Dataset: data (GitHub, ysnni2/PhotoTrip). Classes: beach, city, culture, festival, food, nature.

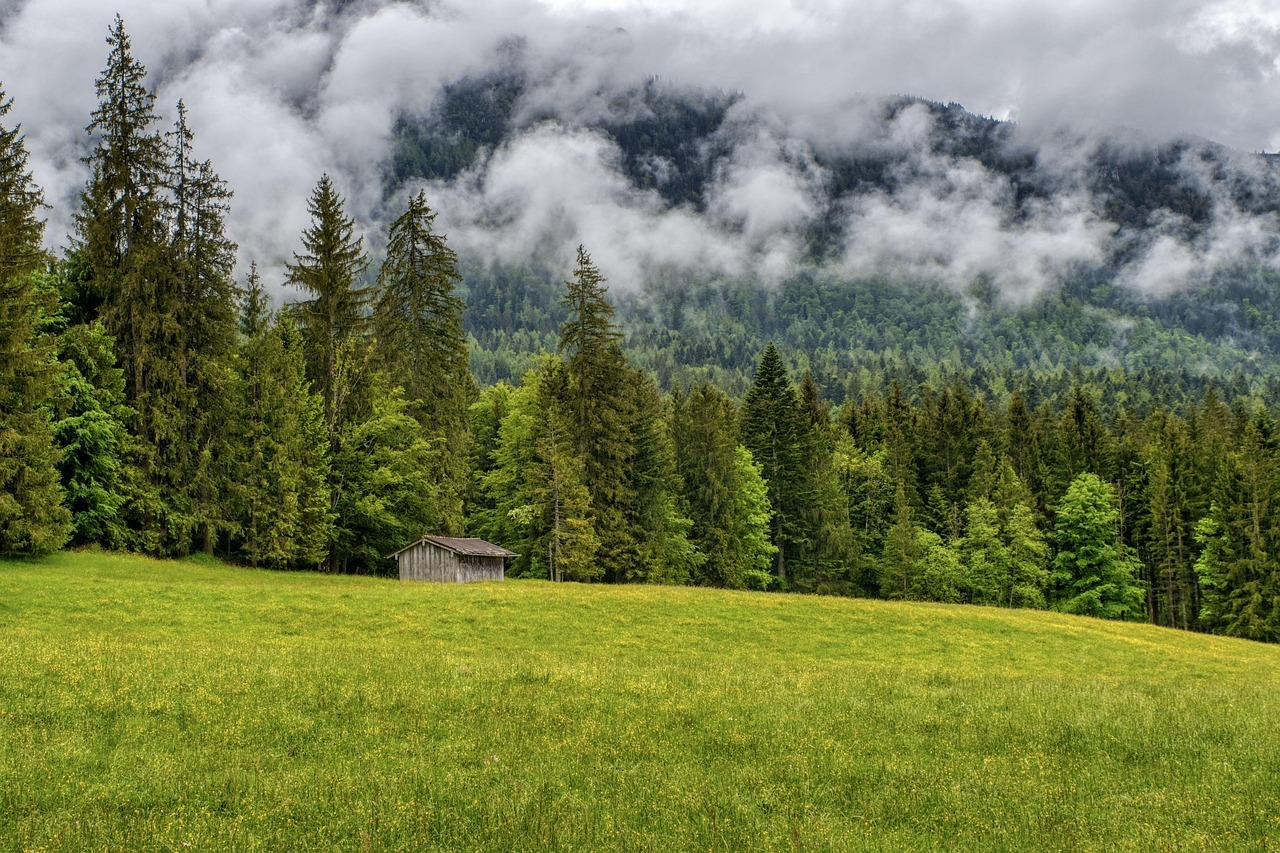
Label: nature

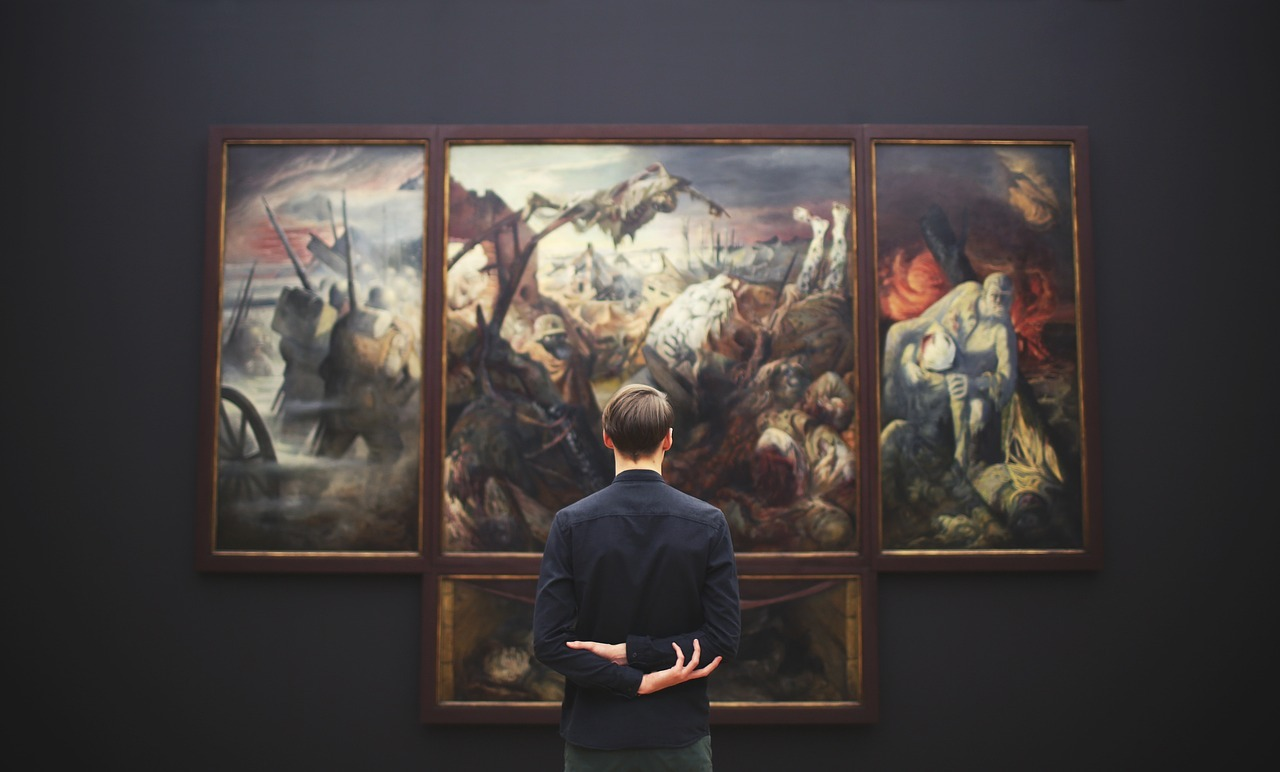
Label: culture

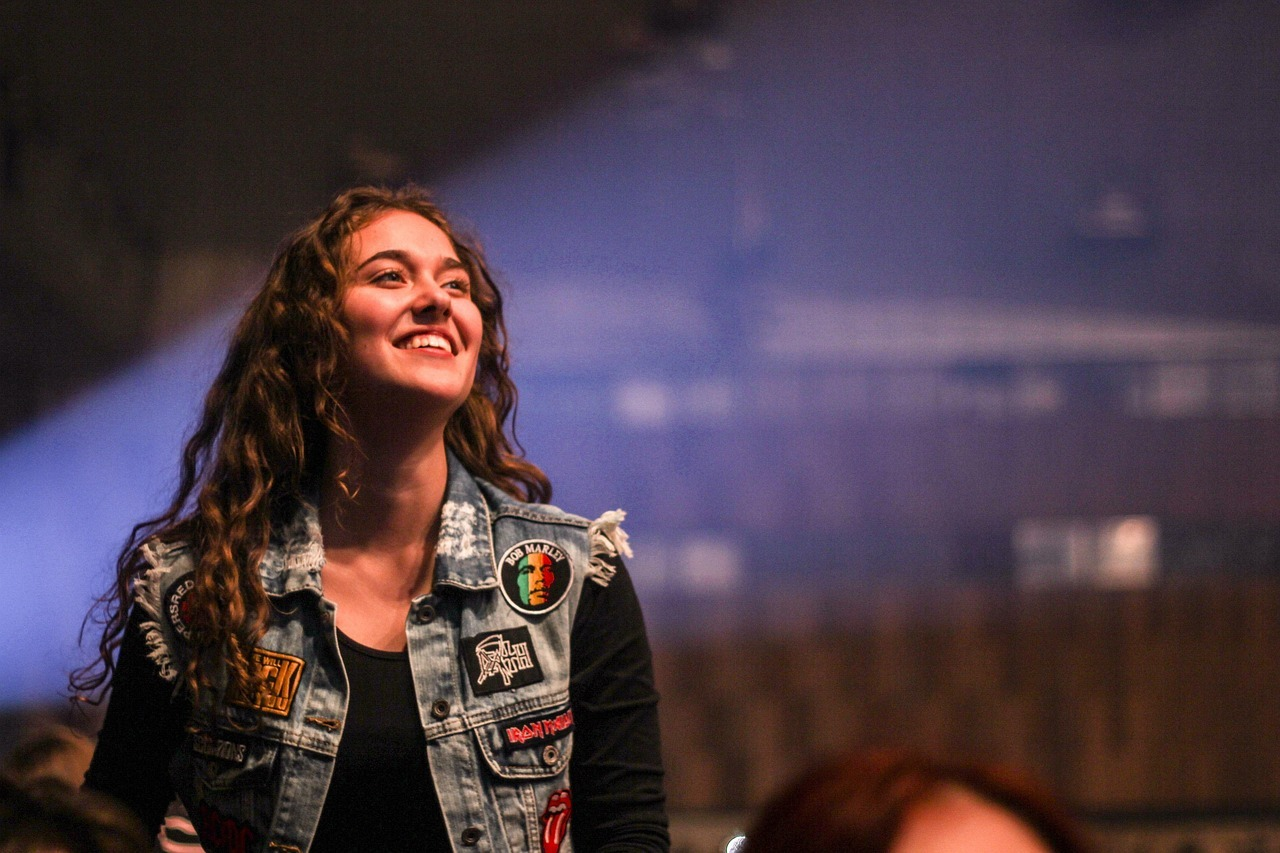
Label: festival

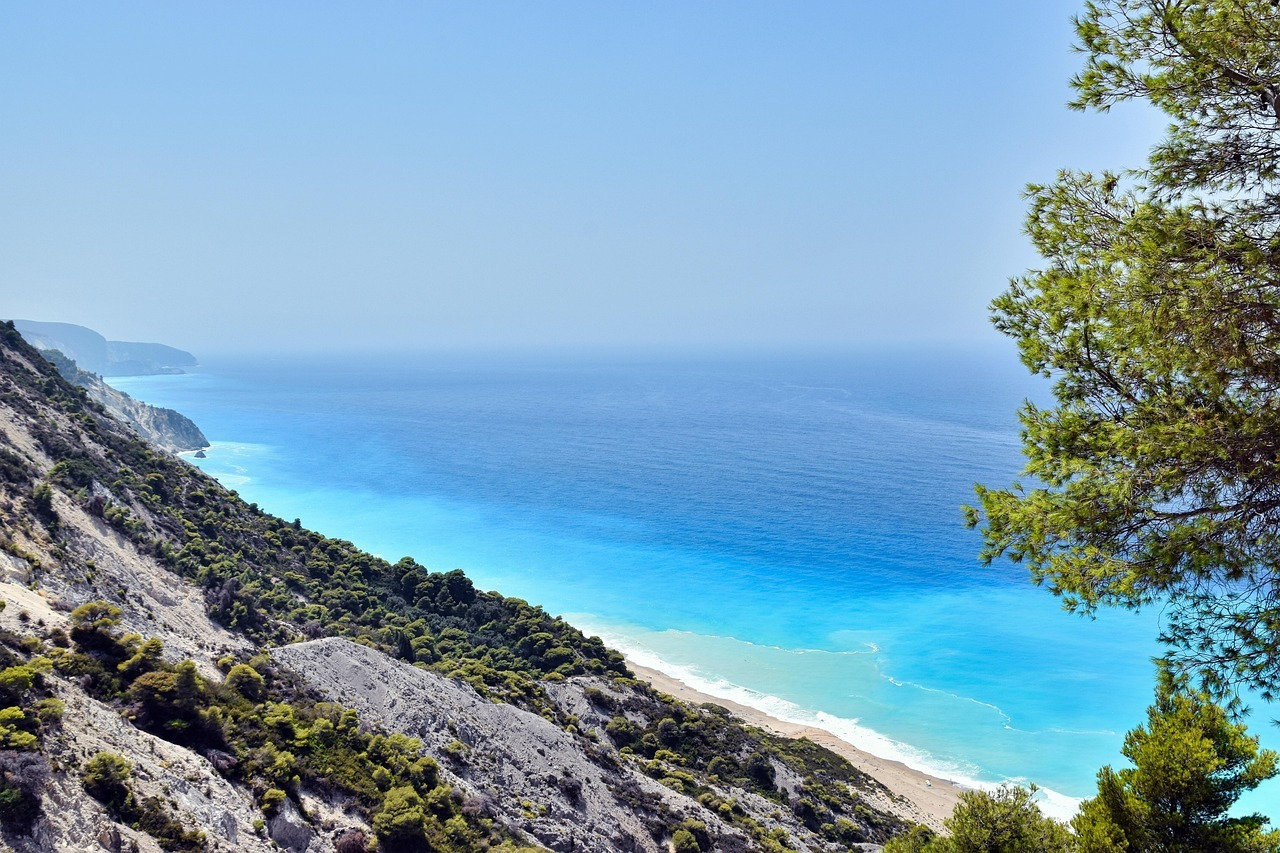
Label: beach

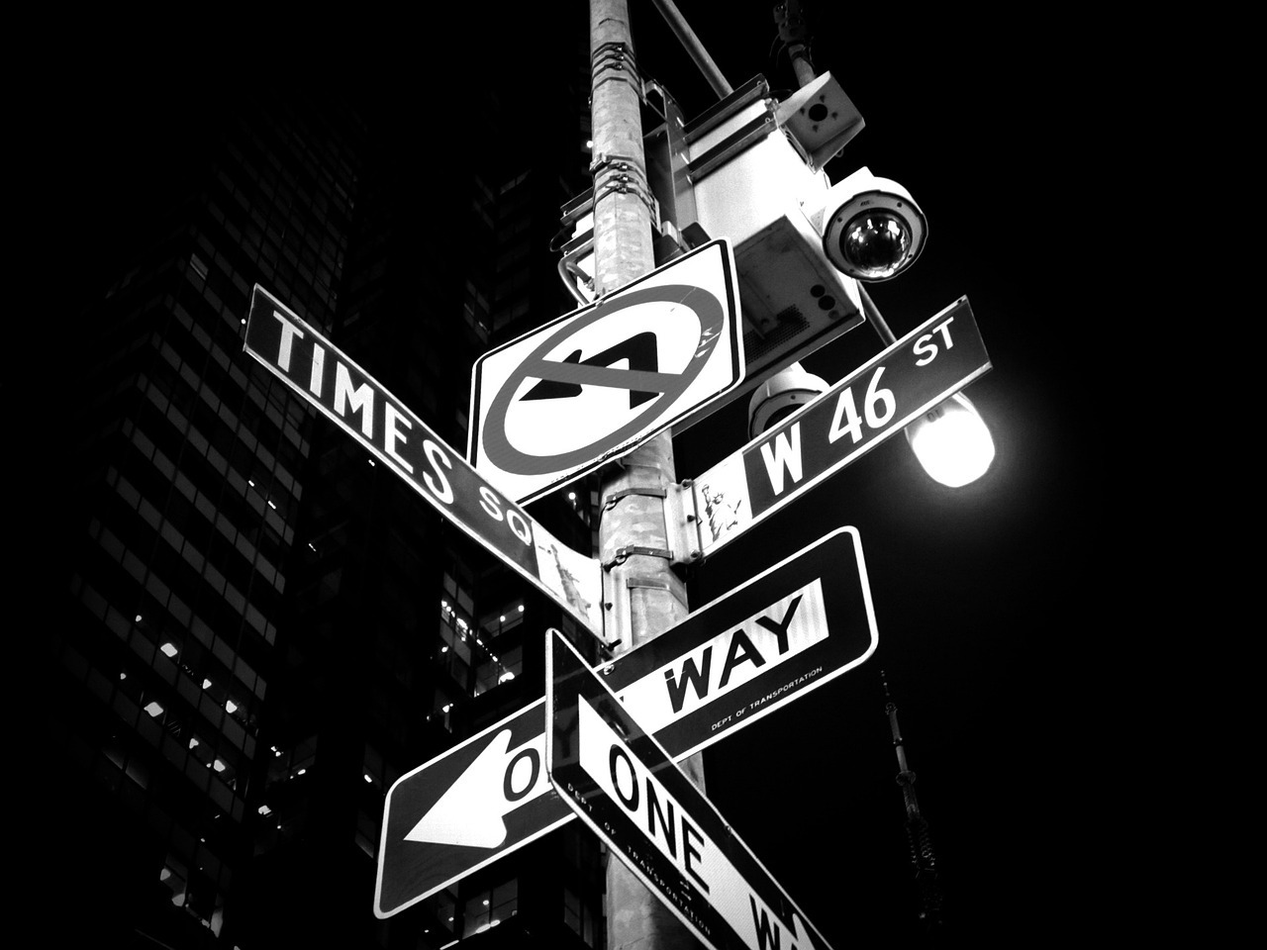
Label: city

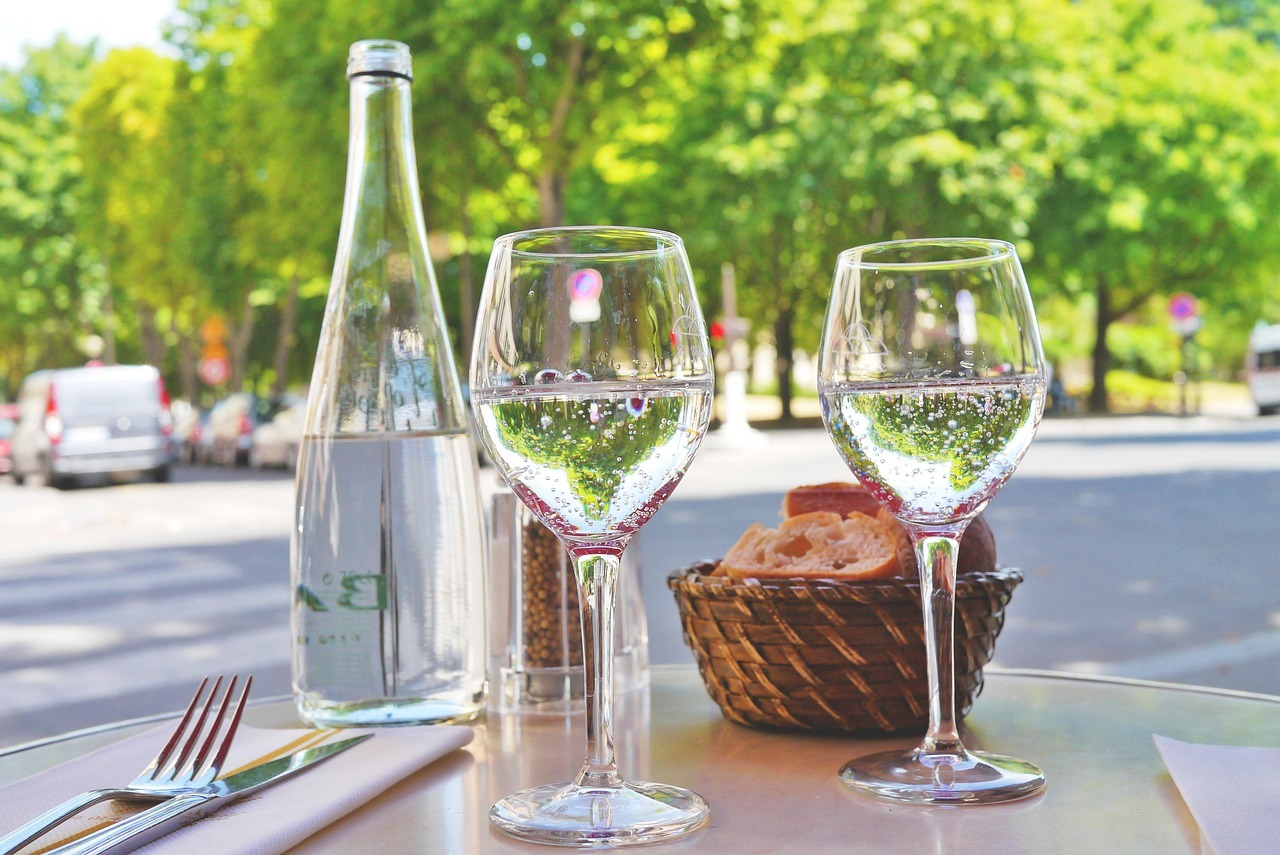
Label: food
